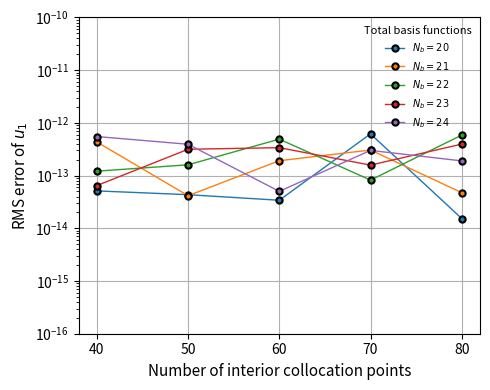
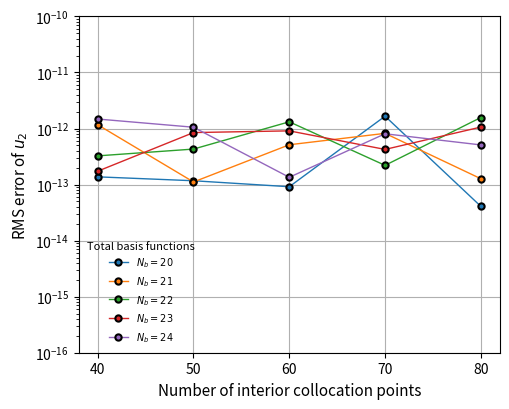

Python code for these plots, in order:
#!/usr/bin/env python
# coding: utf-8

# In[4]:


import numpy as np
import matplotlib.pyplot as plt
from numpy.polynomial.legendre import Legendre
from scipy.linalg import lstsq
# =====================================================
# Problem parameters
# =====================================================
a, b = 0.0, 3.0
tol = 1e-12
maxit = 20
damping = 1.0

def u1_exact(x):
    return np.sin(x)

def u2_exact(x):
    return 1 + x**2

def x_to_t(x):
    return 2*(x - a)/(b - a) - 1

dt_dx = 2/(b - a)

# =====================================================
# Solver returning RMS errors for u1 and u2
# =====================================================
def solve_RMS_errors_u1_u2(N, M):
    """
    Solve the coupled nonlinear system and return
    RMS errors for u1 and u2
    """

    M_init = M

    # ---------------------------
    # Legendre basis
    # ---------------------------
    leg = [Legendre([0]*n + [1]) for n in range(N)]
    leg_d1 = [P.deriv() for P in leg]

    # ---------------------------
    # Initialization 
    # ---------------------------
    k = np.arange(M_init + 2)
    x_cgl = np.cos(np.pi * k / (M_init + 1))

    x_init = a + (b - a) * (x_cgl[1:-1] + 1) / 2
    t_init = x_to_t(x_init)

    Phi  = np.array([P(t_init) for P in leg])
    Phi1 = np.array([P(t_init)*dt_dx for P in leg_d1])

    A_init = np.zeros((2*M_init + 2, 2*N))
    rhs_init = np.zeros(2*M_init + 2)

    for i, x in enumerate(x_init):

        S = 1 + x**2 + np.sin(x)**2

        A_init[2*i, :N] = Phi1[:, i]
        A_init[2*i, N:] = -Phi[:, i]
        rhs_init[2*i] = np.cos(x) - S

        A_init[2*i+1, N:] = Phi1[:, i]
        rhs_init[2*i+1] = 2*x - (1+x**2)*np.sin(x)

    t_bc = x_to_t(a)
    bc_vals = np.array([P(t_bc) for P in leg])

    A_init[2*M_init, :N] = bc_vals
    rhs_init[2*M_init] = 0.0

    A_init[2*M_init+1, N:] = bc_vals
    rhs_init[2*M_init+1] = 1.0

    beta = lstsq(A_init, rhs_init, lapack_driver='gelsy')[0]

    # ---------------------------
    # Collocation points 
    # ---------------------------
    k = np.arange(M + 2)
    x_cgl = np.cos(np.pi * k / (M + 1))

    x_col = a + (b - a) * (x_cgl[1:-1] + 1) / 2
    t_col = x_to_t(x_col)

    Phi_c  = np.array([P(t_col) for P in leg])
    Phi1_c = np.array([P(t_col)*dt_dx for P in leg_d1])

    # ---------------------------
    # Newton iteration
    # ---------------------------
    for _ in range(maxit):

        a_coef = beta[:N]
        b_coef = beta[N:]

        u1  = a_coef @ Phi_c
        u1p = a_coef @ Phi1_c

        u2  = b_coef @ Phi_c
        u2p = b_coef @ Phi1_c

        F = np.zeros(2*M + 2)
        J = np.zeros((2*M + 2, 2*N))

        for i, x in enumerate(x_col):

            Sx = 1 + x**2 + np.sin(x)**2

            F[2*i] = (
                u1p[i]
                - (np.cos(x) + u1[i]**2 + u2[i] - Sx)
            )

            F[2*i+1] = (
                u2p[i]
                - (2*x - (1+x**2)*np.sin(x) + u1[i]*u2[i])
            )

            J[2*i, :N] = (
                Phi1_c[:, i]
                - 2*u1[i]*Phi_c[:, i]
            )

            J[2*i, N:] = -Phi_c[:, i]

            J[2*i+1, :N] = -u2[i]*Phi_c[:, i]

            J[2*i+1, N:] = (
                Phi1_c[:, i]
                - u1[i]*Phi_c[:, i]
            )

        J[2*M, :N] = bc_vals
        F[2*M] = a_coef @ bc_vals

        J[2*M+1, N:] = bc_vals
        F[2*M+1] = b_coef @ bc_vals - 1.0

        delta = lstsq(J, -F, lapack_driver='gelsy')[0]

        beta_old = beta.copy()
        beta += damping * delta

        rel_change = (
            np.linalg.norm(beta - beta_old)
            / np.linalg.norm(beta_old)
        )

        if rel_change < tol:
            break

    # ---------------------------
    # RMS errors (independent grid)
    # ---------------------------
    x_test = np.linspace(a, b, 50)

    t_test = x_to_t(x_test)

    Phi_test = np.array([P(t_test) for P in leg])

    u1_approx = beta[:N] @ Phi_test
    u2_approx = beta[N:] @ Phi_test

    u1_ex = u1_exact(x_test)
    u2_ex = u2_exact(x_test)

    RMS_u1 = np.sqrt(np.mean((u1_ex - u1_approx)**2))
    RMS_u2 = np.sqrt(np.mean((u2_ex - u2_approx)**2))

    return RMS_u1, RMS_u2


# =====================================================
# Convergence study
# =====================================================
N_list = [20, 21, 22, 23, 24]
M_list = [40, 50, 60, 70, 80]

colors = plt.cm.tab10.colors

# =====================================================
# Plot for u1
# =====================================================
plt.figure(figsize=(5, 4))

for i, N in enumerate(N_list):

    errors_u1 = []

    for M in M_list:

        err_u1, _ = solve_RMS_errors_u1_u2(N, M)
        errors_u1.append(err_u1)

    plt.semilogy(
        M_list,
        errors_u1,
        linestyle='-',
        marker='o',
        markersize=4.5,
        markeredgewidth=1.5,
        markeredgecolor='black',
        linewidth=1,
        color=colors[i % len(colors)],
        label=f"$N_b = {N}$"
    )

plt.xlabel("Number of interior collocation points", fontsize=11)

plt.ylabel(r"RMS error of $u_1$", fontsize=11)

plt.xticks(M_list)

plt.ylim(1e-16, 1e-10)

plt.legend(
    title="Total basis functions",
    fontsize=7,
    title_fontsize=8,
    frameon=False,
    loc="best"
)

plt.grid()

plt.tight_layout()

plt.savefig("Figure2_b1.pdf", bbox_inches="tight")
plt.show()

# =====================================================
# Plot for u2
# =====================================================
plt.figure(figsize=(5.2, 4.2))

for i, N in enumerate(N_list):

    errors_u2 = []

    for M in M_list:

        _, err_u2 = solve_RMS_errors_u1_u2(N, M)
        errors_u2.append(err_u2)

    plt.semilogy(
        M_list,
        errors_u2,
        linestyle='-',
        marker='o',
        markersize=4.5,
        markeredgewidth=1.5,
        markeredgecolor='black',
        linewidth=1,
        color=colors[i % len(colors)],
        label=f"$N_b = {N}$"
    )

plt.xlabel("Number of interior collocation points", fontsize=11)

plt.ylabel(r"RMS error of $u_2$", fontsize=11)

plt.xticks(M_list)

plt.ylim(1e-16, 1e-10)

plt.legend(
    title="Total basis functions",
    fontsize=7,
    title_fontsize=8,
    frameon=False,
    loc="best"
)

plt.grid()

plt.tight_layout()

plt.savefig("Figure2_b2.pdf", bbox_inches="tight")
plt.show()


# In[ ]:
